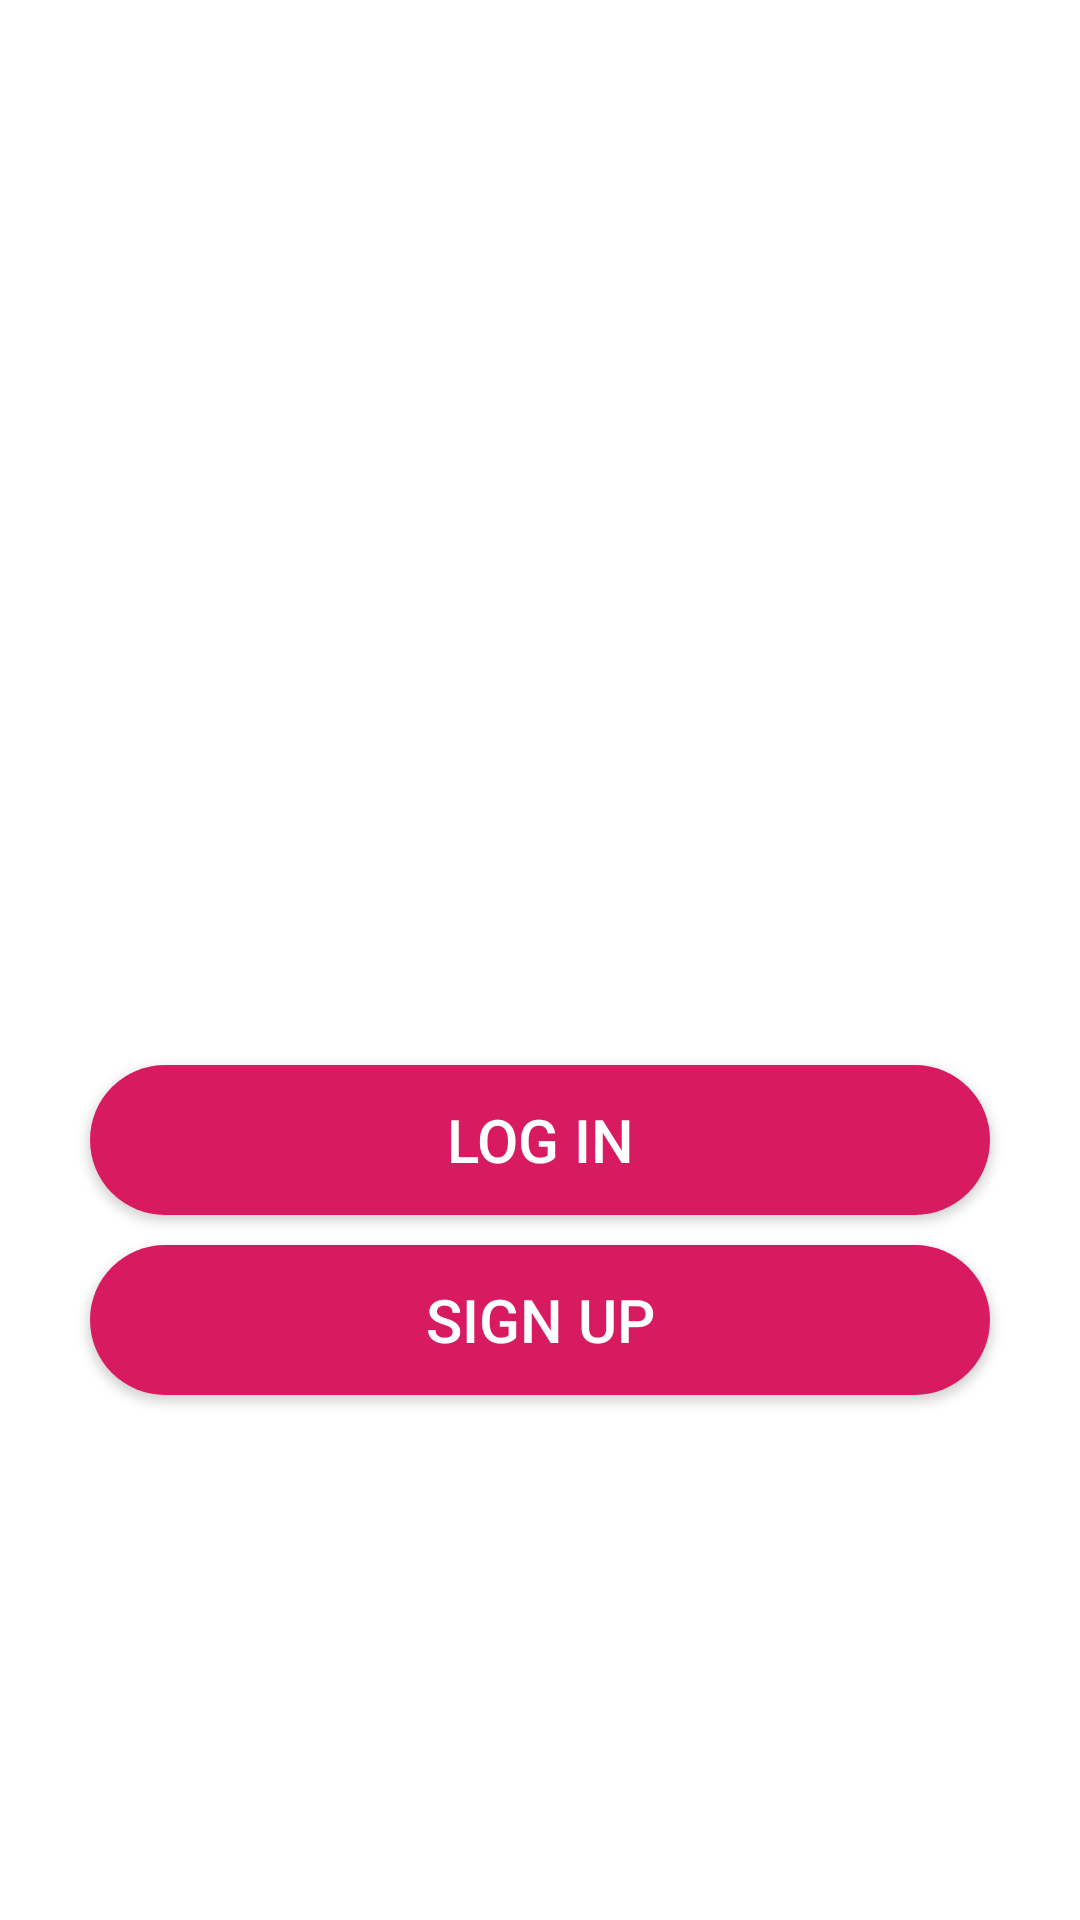

Here is an Android app screen rendered from its layout file. Give the layout XML and the strings, colors and styles it references.
<!-- AndroidManifest.xml: application theme Theme.TenantFinder -->
<!-- res/layout/activity_startup.xml -->
<?xml version="1.0" encoding="utf-8"?>
<LinearLayout xmlns:android="http://schemas.android.com/apk/res/android"
    xmlns:app="http://schemas.android.com/apk/res-auto"
    xmlns:tools="http://schemas.android.com/tools"
    android:layout_width="match_parent"
    android:layout_height="match_parent"
    android:orientation="vertical"
    tools:context=".activities.StartupActivity">

    <ImageView
        android:id="@+id/imageView"
        android:layout_width="@dimen/startup_logo_width"
        android:layout_height="@dimen/startup_logo_height"
        android:layout_margin="@dimen/startup_logo_margin"
        android:layout_gravity="center"
        app:srcCompat="@drawable/tinder_clone_logo" />

    <Button
        android:layout_width="@dimen/standard_width"
        android:layout_height="@dimen/standard_height"
        android:onClick="onLogin"
        style="@style/standard_button"
        android:text="@string/startup_button_login" />

    <Button
        android:layout_width="@dimen/standard_width"
        android:layout_height="@dimen/standard_height"
        android:onClick="onSignup"
        style="@style/standard_button"
        android:text="@string/startup_button_signup" />
</LinearLayout>
<!-- resources referenced by this layout -->
<resources>
  <dimen name="standard_height">50dp</dimen>
  <dimen name="standard_width">300dp</dimen>
  <dimen name="startup_logo_height">150dp</dimen>
  <dimen name="startup_logo_margin">100dp</dimen>
  <dimen name="startup_logo_width">175dp</dimen>
  <string name="startup_button_login">Log in</string>
  <string name="startup_button_signup">Sign up</string>
  <style name="standard_button">
          <item name="android:textColor">@color/white</item>
          <item name="android:textSize">@dimen/standard_button_size</item>
          <item name="android:layout_gravity">center_horizontal</item>
          <item name="android:layout_margin">@dimen/standard_button_margin</item>
          <item name="android:foreground">?attr/selectableItemBackground</item>
          <item name="android:clickable">true</item>
          <item name="android:background">@drawable/standard_button_rounded</item>
      </style>
  <style name="Theme.TenantFinder" parent="Theme.MaterialComponents.DayNight.NoActionBar">
          
          <item name="colorPrimary">@color/colorPrimary</item>
          <item name="colorPrimaryVariant">@color/colorPrimaryDark</item>
          <item name="colorAccent">#D81B70</item>
      </style>
  <color name="white">#FFFFFFFF</color>
  <dimen name="standard_button_size">20sp</dimen>
  <dimen name="standard_button_margin">5dp</dimen>
  <!-- drawable standard_button_rounded (drawable) -->
  <?xml version="1.0" encoding="utf-8"?>
  <shape xmlns:android="http://schemas.android.com/apk/res/android"
      android:shape="rectangle"
      android:padding="10dp">
  
      <solid android:color="@color/colorPrimary"/>
      <corners android:radius="@dimen/standard_button_radius"/>
  
  </shape>
  <color name="colorPrimary">#D81B60</color>
  <color name="colorPrimaryDark">#D81B70</color>
  <dimen name="standard_button_radius">50dp</dimen>
</resources>
